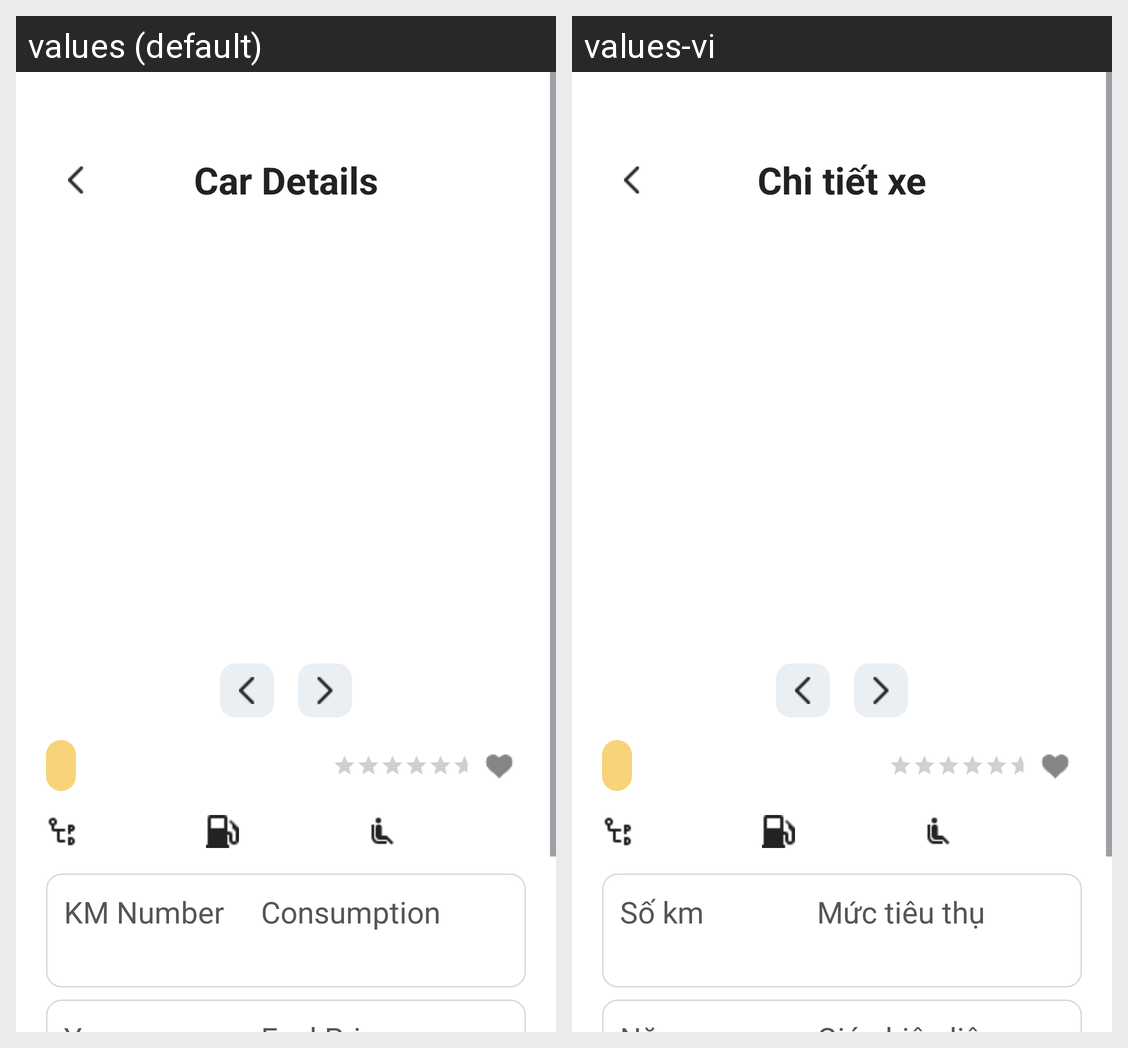

Locale-by-locale string values for the Android screen shown in this grid:
Android screen res/layout/activity_car_details.xml rendered under 2 locales, left to right: values (default), values-vi. Device: Nexus 5 (rendered at 1080×1920; each locale shown at half size, 540×960, under a caption strip naming it); theme Theme.CarRental.
Strings drawn on this screen, with the default value and each locale's value (text and hints the layout hard-codes, and strings that could not be matched under every locale, appear in the picture but are not listed):

car_details_title
  values: Car Details
  values-vi: Chi tiết xe

car_km_number
  values: KM Number
  values-vi: Số km

car_consumption
  values: Consumption
  values-vi: Mức tiêu thụ
